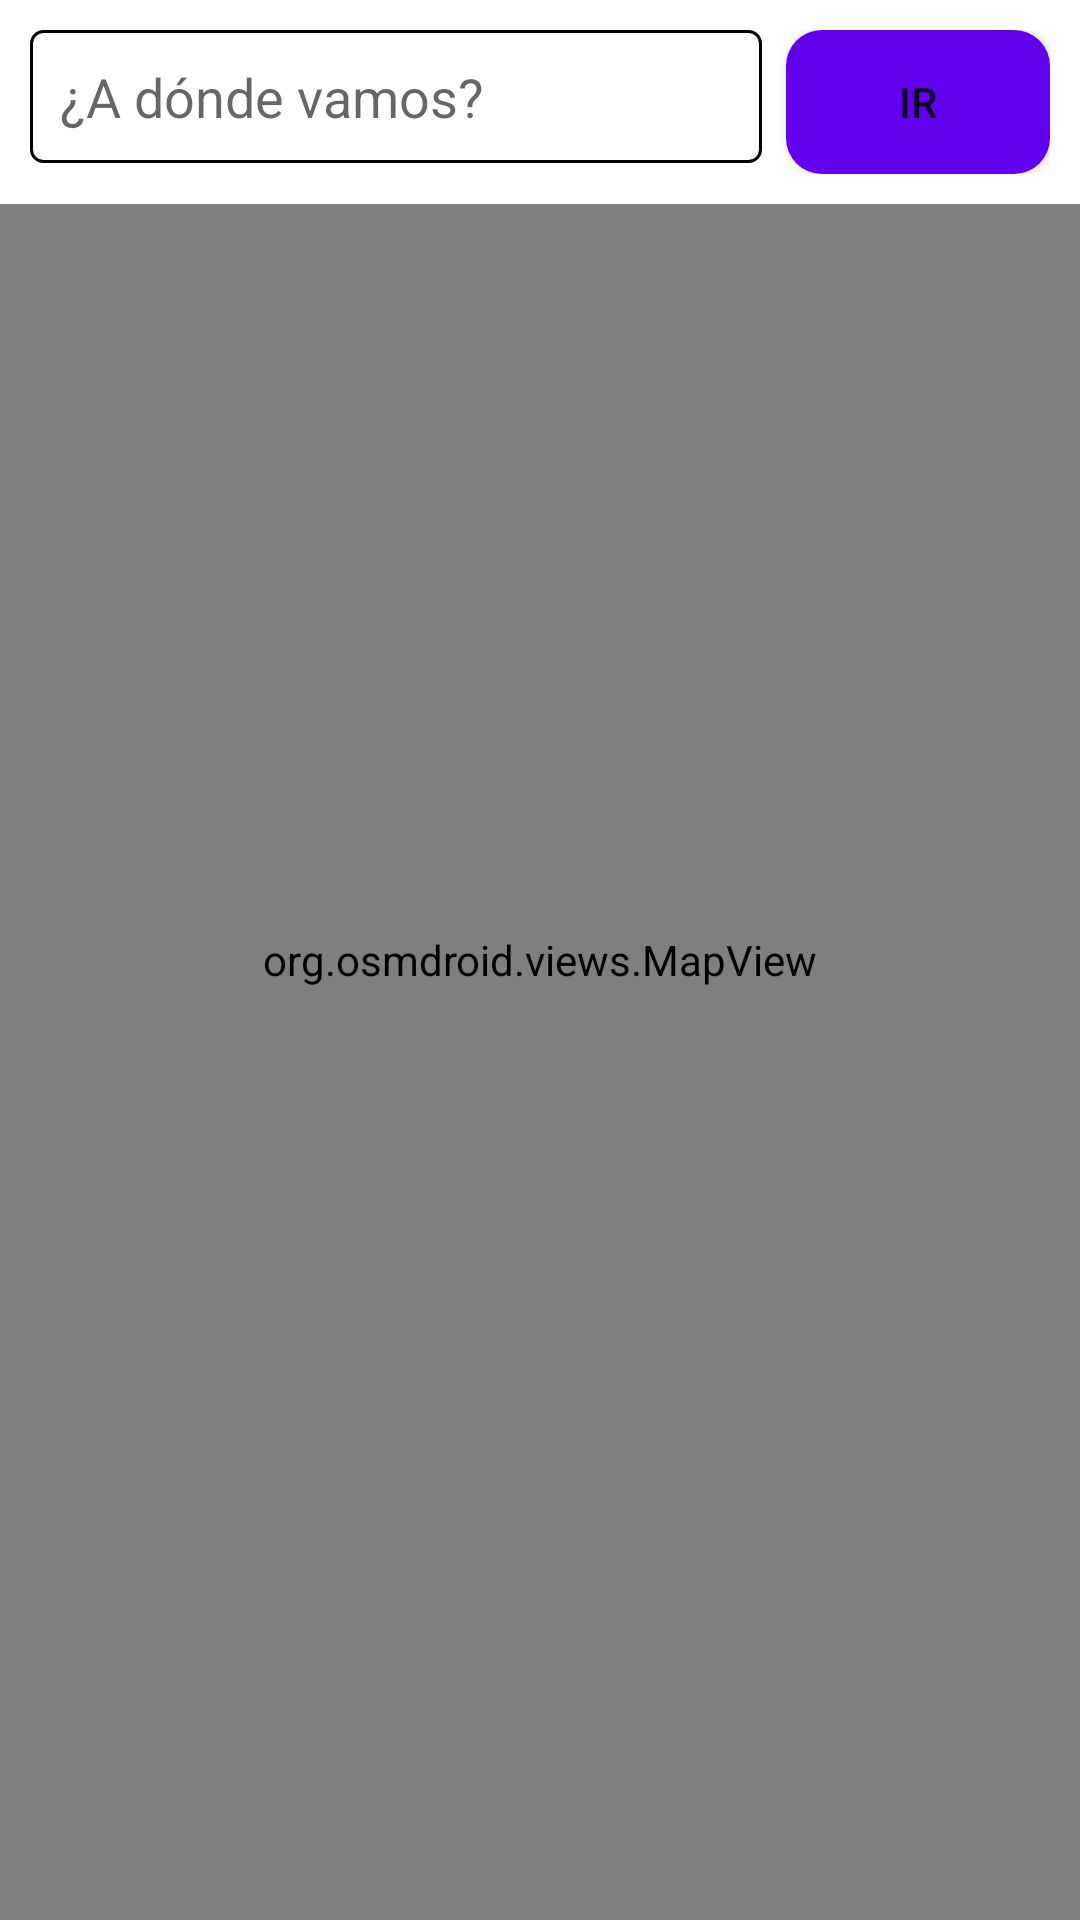

Android layout source for this screen:
<!-- AndroidManifest.xml: application theme splashScreenTheme -->
<!-- res/layout/activity_map.xml -->
<FrameLayout xmlns:android="http://schemas.android.com/apk/res/android"
    xmlns:app="http://schemas.android.com/apk/res-auto"
    xmlns:tools="http://schemas.android.com/tools"
    android:layout_width="match_parent"
    android:layout_height="match_parent"
    tools:context=".Activities.MapActivity">

    
    <org.osmdroid.views.MapView
        android:id="@+id/map"
        android:layout_width="match_parent"
        android:layout_height="match_parent" />

    
    <LinearLayout
        android:layout_width="match_parent"
        android:layout_height="wrap_content"
        android:orientation="vertical"
        android:padding="10dp"
        android:background="@android:color/white"
        android:layout_gravity="top">

        
        <LinearLayout
            android:layout_width="match_parent"
            android:layout_height="wrap_content"
            android:orientation="horizontal">

            
            <EditText
                android:id="@+id/input_location"
                android:layout_width="0dp"
                android:layout_height="wrap_content"
                android:layout_weight="1"
                android:hint="¿A dónde vamos?"
                android:padding="10dp"
                android:background="@drawable/edittext_border"
                android:inputType="text"
                android:layout_marginEnd="8dp"/>

            
            <Button
                android:id="@+id/btn_go"
                android:layout_width="wrap_content"
                android:layout_height="wrap_content"
                android:text="Ir"
                android:background="@drawable/button_background"
                android:padding="10dp"/>
        </LinearLayout>

        
        <TextView
            android:id="@+id/directionTextView"
            android:layout_width="wrap_content"
            android:layout_height="wrap_content"
            android:textSize="18sp"
            android:padding="8dp"
            android:background="@drawable/bubble_background"
            android:layout_marginTop="8dp"
            android:visibility="gone"/>
    </LinearLayout>
</FrameLayout>
<!-- resources referenced by this layout -->
<resources>
  <!-- drawable bubble_background (drawable) -->
  <shape xmlns:android="http://schemas.android.com/apk/res/android">
      <solid android:color="@android:color/holo_blue_bright"/>
      <corners android:radius="8dp"/>
      <padding android:left="10dp" android:top="5dp" android:right="10dp" android:bottom="5dp"/>
      <stroke android:width="1dp" android:color="@android:color/darker_gray"/>
  </shape>
  <!-- drawable button_background (drawable) -->
  <?xml version="1.0" encoding="utf-8"?>
  <selector xmlns:android="http://schemas.android.com/apk/res/android">
      <item android:state_pressed="true">
          <shape android:shape="rectangle">
              <solid android:color="@color/primaryDark" />
              <corners android:radius="12dp" />
          </shape>
      </item>
      <item>
          <shape android:shape="rectangle">
              <solid android:color="@color/primary" />
              <corners android:radius="12dp" />
          </shape>
      </item>
  </selector>
  <!-- drawable edittext_border (drawable) -->
  <shape xmlns:android="http://schemas.android.com/apk/res/android">
      <solid android:color="#FFFFFF"/>
      <stroke
          android:width="1dp"
          android:color="#000000"/>
      <corners android:radius="4dp"/>
      <padding
          android:left="10dp"
          android:top="10dp"
          android:right="10dp"
          android:bottom="10dp"/>
  </shape>
  <style name="splashScreenTheme" parent="Theme.MaterialComponents.Light.NoActionBar">
          <item name="android:windowBackground">@drawable/splash_image</item>
          <item name="android:statusBarColor">@color/white</item>
      </style>
  <color name="primaryDark">#3700B3</color>
  <color name="primary">#6200EE</color>
  <!-- drawable splash_image (drawable) -->
  <?xml version="1.0" encoding="utf-8"?>
  <layer-list xmlns:android="http://schemas.android.com/apk/res/android">
      <item android:drawable="@color/AliceBlue"/>
      <item android:drawable="@drawable/logo" android:gravity="center"/>
  
  </layer-list>
  <color name="white">#FFFFFFFF</color>
  <color name="AliceBlue">#F0F8FF</color>
  <!-- drawable logo: vector/xml drawable (drawable, 4318 chars, omitted) -->
</resources>
